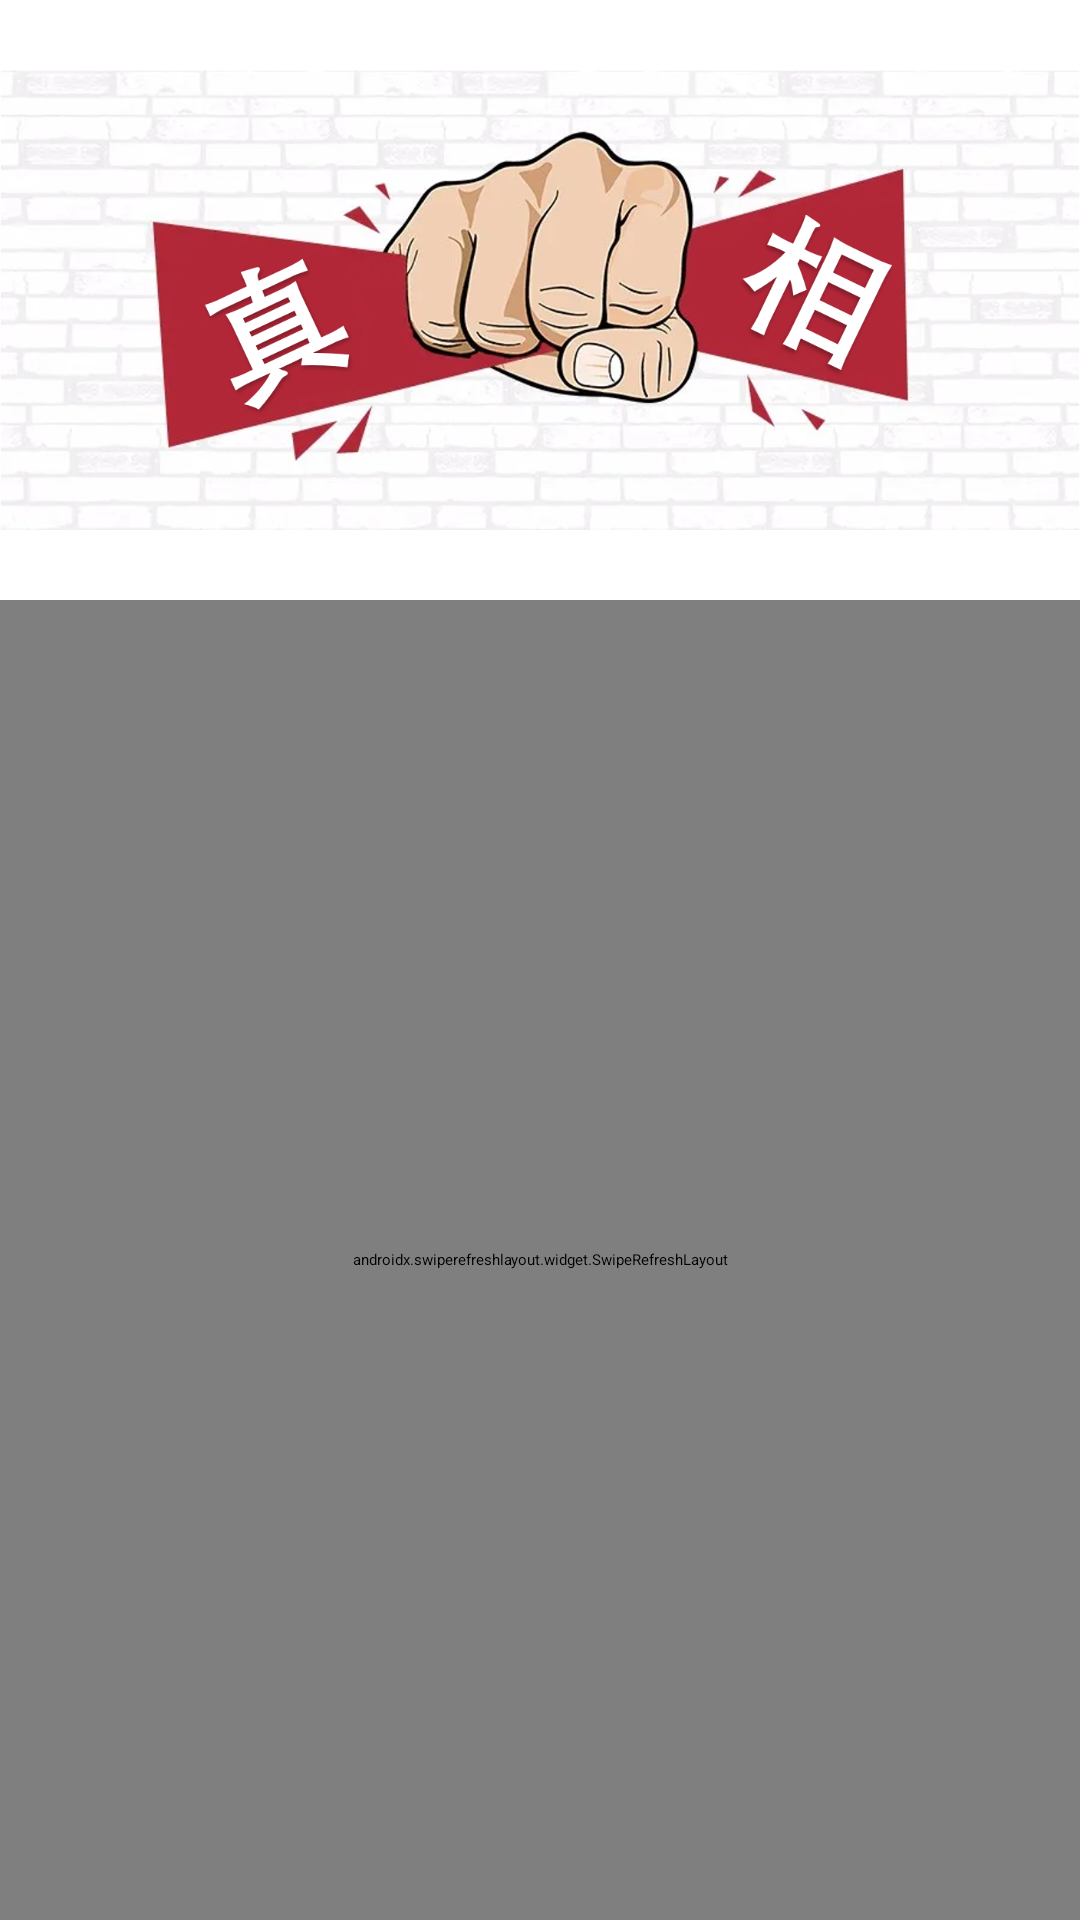

The Android layout XML behind this screen, and the referenced resources:
<!-- AndroidManifest.xml: application theme Theme.AwayLie -->
<!-- res/layout/fragment_truth.xml -->
<?xml version="1.0" encoding="utf-8"?>
<LinearLayout xmlns:android="http://schemas.android.com/apk/res/android"
    xmlns:tools="http://schemas.android.com/tools"
    android:layout_width="match_parent"
    android:layout_height="match_parent"
    android:orientation="vertical">

    <ImageView
        android:id="@+id/release_rumorIV"
        android:layout_width="match_parent"
        android:layout_height="200dp"
        android:background="@color/white"
        android:src="@drawable/truth"></ImageView>

    <androidx.swiperefreshlayout.widget.SwipeRefreshLayout
        android:id="@+id/release_truth_refresh"
        android:layout_width="match_parent"
        android:layout_height="match_parent"
        >
        <androidx.recyclerview.widget.RecyclerView
            android:id="@+id/release_truthRV"
            android:layout_width="match_parent"
            android:layout_height="match_parent"
            ></androidx.recyclerview.widget.RecyclerView>
    </androidx.swiperefreshlayout.widget.SwipeRefreshLayout>

</LinearLayout>
<!-- resources referenced by this layout -->
<resources>
  <color name="white">#FFFFFFFF</color>
  <!-- drawable truth: png bitmap (drawable, 718013 bytes) -->
  <style name="Theme.AwayLie" parent="Base.Theme.AwayLie" />
  <style name="Base.Theme.AwayLie" parent="XUITheme.Phone">
          
          
      </style>
</resources>
